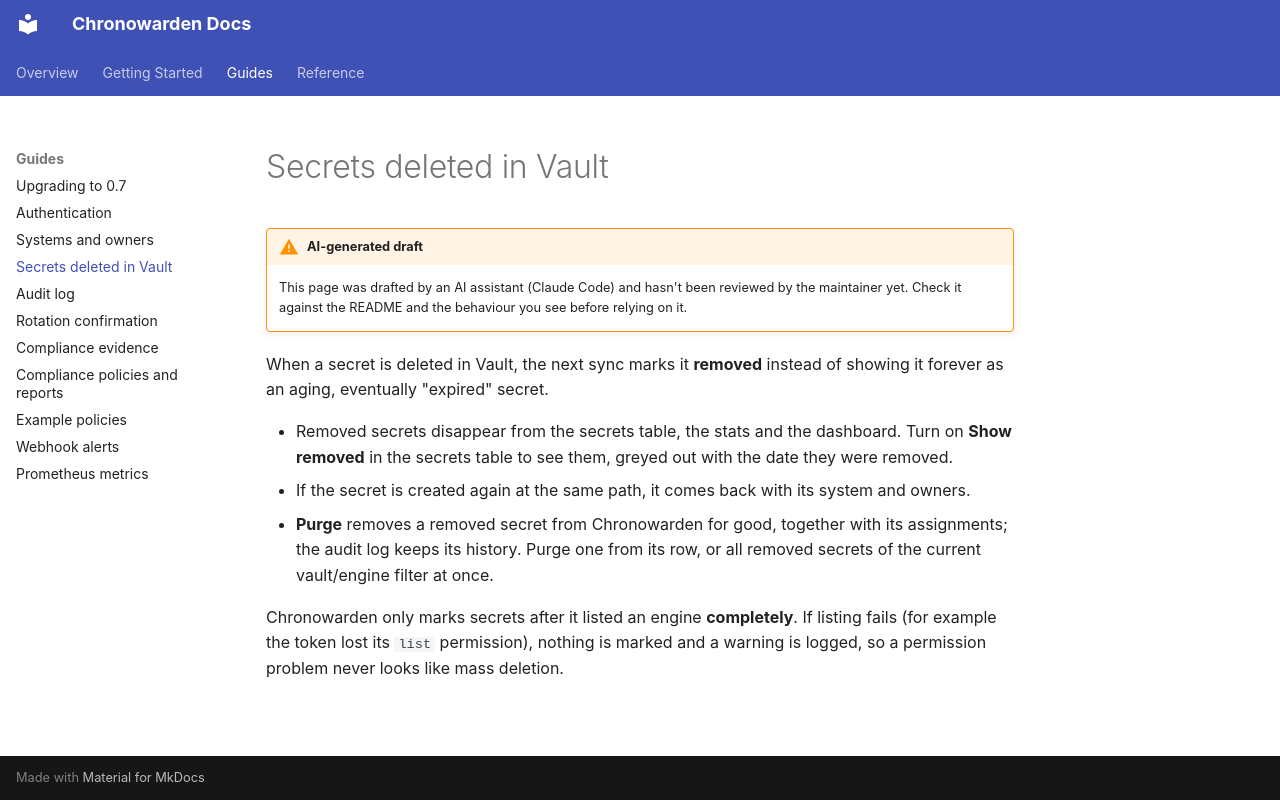

repository: fajfer/chronowarden · page: guides/removed-secrets/index.html · generator: mkdocs

<!--
SPDX-FileCopyrightText: 2026 Damian Fajfer <damian@fajfer.org>

SPDX-License-Identifier: EUPL-1.2
-->
# Secrets deleted in Vault

!!! warning "AI-generated draft"
    This page was drafted by an AI assistant (Claude Code) and hasn't been reviewed by the maintainer yet.
    Check it against the README and the behaviour you see before relying on it.

When a secret is deleted in Vault, the next sync marks it **removed** instead of showing it forever as an aging,
eventually "expired" secret.

- Removed secrets disappear from the secrets table, the stats and the dashboard. Turn on **Show removed** in the
  secrets table to see them, greyed out with the date they were removed.
- If the secret is created again at the same path, it comes back with its system and owners.
- **Purge** removes a removed secret from Chronowarden for good, together with its assignments; the audit log keeps
  its history. Purge one from its row, or all removed secrets of the current vault/engine filter at once.

Chronowarden only marks secrets after it listed an engine **completely**. If listing fails (for example the token
lost its `list` permission), nothing is marked and a warning is logged, so a permission problem never looks like
mass deletion.
